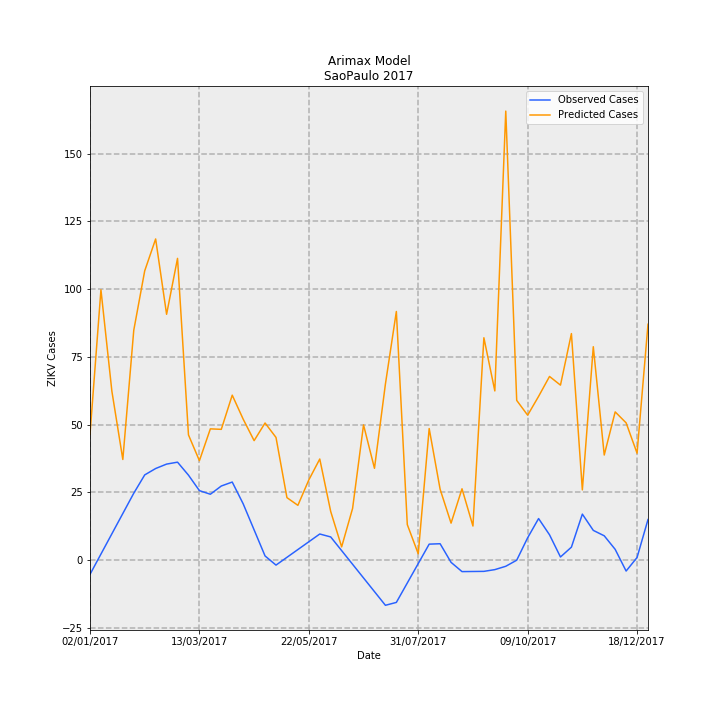

The file beside this chart, header and first rows:
Date, predictions_incidence, observed_incidence, Predicted Cases, Observed Cases, error
02/01/2017, 0.103, -0.01159, 46.43, -5.227, 51.66
09/01/2017, 0.2213, 0.005007, 99.78, 2.258, 97.52
16/01/2017, 0.1382, 0.0216, 62.33, 9.742, 52.59
23/01/2017, 0.08241, 0.0382, 37.16, 17.23, 19.93
30/01/2017, 0.1881, 0.0548, 84.83, 24.71, 60.12
06/02/2017, 0.2367, 0.06977, 106.8, 31.46, 75.29
13/02/2017, 0.2628, 0.07501, 118.5, 33.83, 84.69
20/02/2017, 0.2012, 0.07862, 90.73, 35.46, 55.27
27/02/2017, 0.2469, 0.0802, 111.4, 36.17, 75.18
06/03/2017, 0.1025, 0.06958, 46.23, 31.38, 14.86
13/03/2017, 0.08142, 0.05692, 36.72, 25.67, 11.05
20/03/2017, 0.1075, 0.05396, 48.46, 24.33, 24.13
27/03/2017, 0.1071, 0.0607, 48.28, 27.37, 20.9
03/04/2017, 0.135, 0.06393, 60.89, 28.83, 32.06
10/04/2017, 0.1154, 0.04612, 52.04, 20.8, 31.24
17/04/2017, 0.09782, 0.0248, 44.11, 11.18, 32.93
24/04/2017, 0.1122, 0.003472, 50.62, 1.566, 49.05
01/05/2017, 0.1004, -0.004009, 45.29, -1.808, 47.1
08/05/2017, 0.05118, 0.002352, 23.08, 1.061, 22.02
15/05/2017, 0.04489, 0.008713, 20.24, 3.929, 16.31
22/05/2017, 0.06567, 0.01507, 29.61, 6.797, 22.82
29/05/2017, 0.08279, 0.02143, 37.33, 9.666, 27.67
05/06/2017, 0.03984, 0.01902, 17.97, 8.579, 9.387
12/06/2017, 0.01092, 0.007841, 4.924, 3.536, 1.388
19/06/2017, 0.04236, -0.003342, 19.1, -1.507, 20.61
26/06/2017, 0.1107, -0.01452, 49.91, -6.55, 56.46
03/07/2017, 0.07519, -0.02571, 33.91, -11.59, 45.5
10/07/2017, 0.1441, -0.03689, 64.97, -16.64, 81.61
17/07/2017, 0.2035, -0.03454, 91.76, -15.57, 107.3
24/07/2017, 0.02914, -0.01864, 13.14, -8.407, 21.55
31/07/2017, 0.005258, -0.002752, 2.371, -1.241, 3.612
07/08/2017, 0.1077, 0.01314, 48.58, 5.925, 42.65
14/08/2017, 0.05804, 0.01347, 26.17, 6.075, 20.1
21/08/2017, 0.03032, -0.00176, 13.67, -0.7939, 14.47
28/08/2017, 0.05843, -0.009327, 26.35, -4.206, 30.55
04/09/2017, 0.02796, -0.00923, 12.61, -4.162, 16.77
11/09/2017, 0.182, -0.009133, 82.07, -4.118, 86.19
18/09/2017, 0.1385, -0.007713, 62.45, -3.478, 65.93
25/09/2017, 0.3674, -0.00497, 165.7, -2.241, 167.9
02/10/2017, 0.1307, 0.0, 58.96, 0.0, 58.96
09/10/2017, 0.1186, 0.01834, 53.5, 8.27, 45.23
16/10/2017, 0.134, 0.03407, 60.44, 15.36, 45.08
23/10/2017, 0.1503, 0.02077, 67.79, 9.366, 58.42
30/10/2017, 0.1432, 0.00263, 64.59, 1.186, 63.4
06/11/2017, 0.1854, 0.01067, 83.6, 4.814, 78.79
13/11/2017, 0.05752, 0.0377, 25.94, 17.0, 8.94
20/11/2017, 0.1747, 0.02439, 78.76, 11.0, 67.76
27/11/2017, 0.08605, 0.01996, 38.8, 9.0, 29.8
04/12/2017, 0.1213, 0.00887, 54.72, 4.0, 50.72
11/12/2017, 0.1124, -0.00887, 50.67, -4.0, 54.67
18/12/2017, 0.08755, 0.002218, 39.48, 1.0, 38.48
25/12/2017, 0.1931, 0.03326, 87.06, 15.0, 72.06
